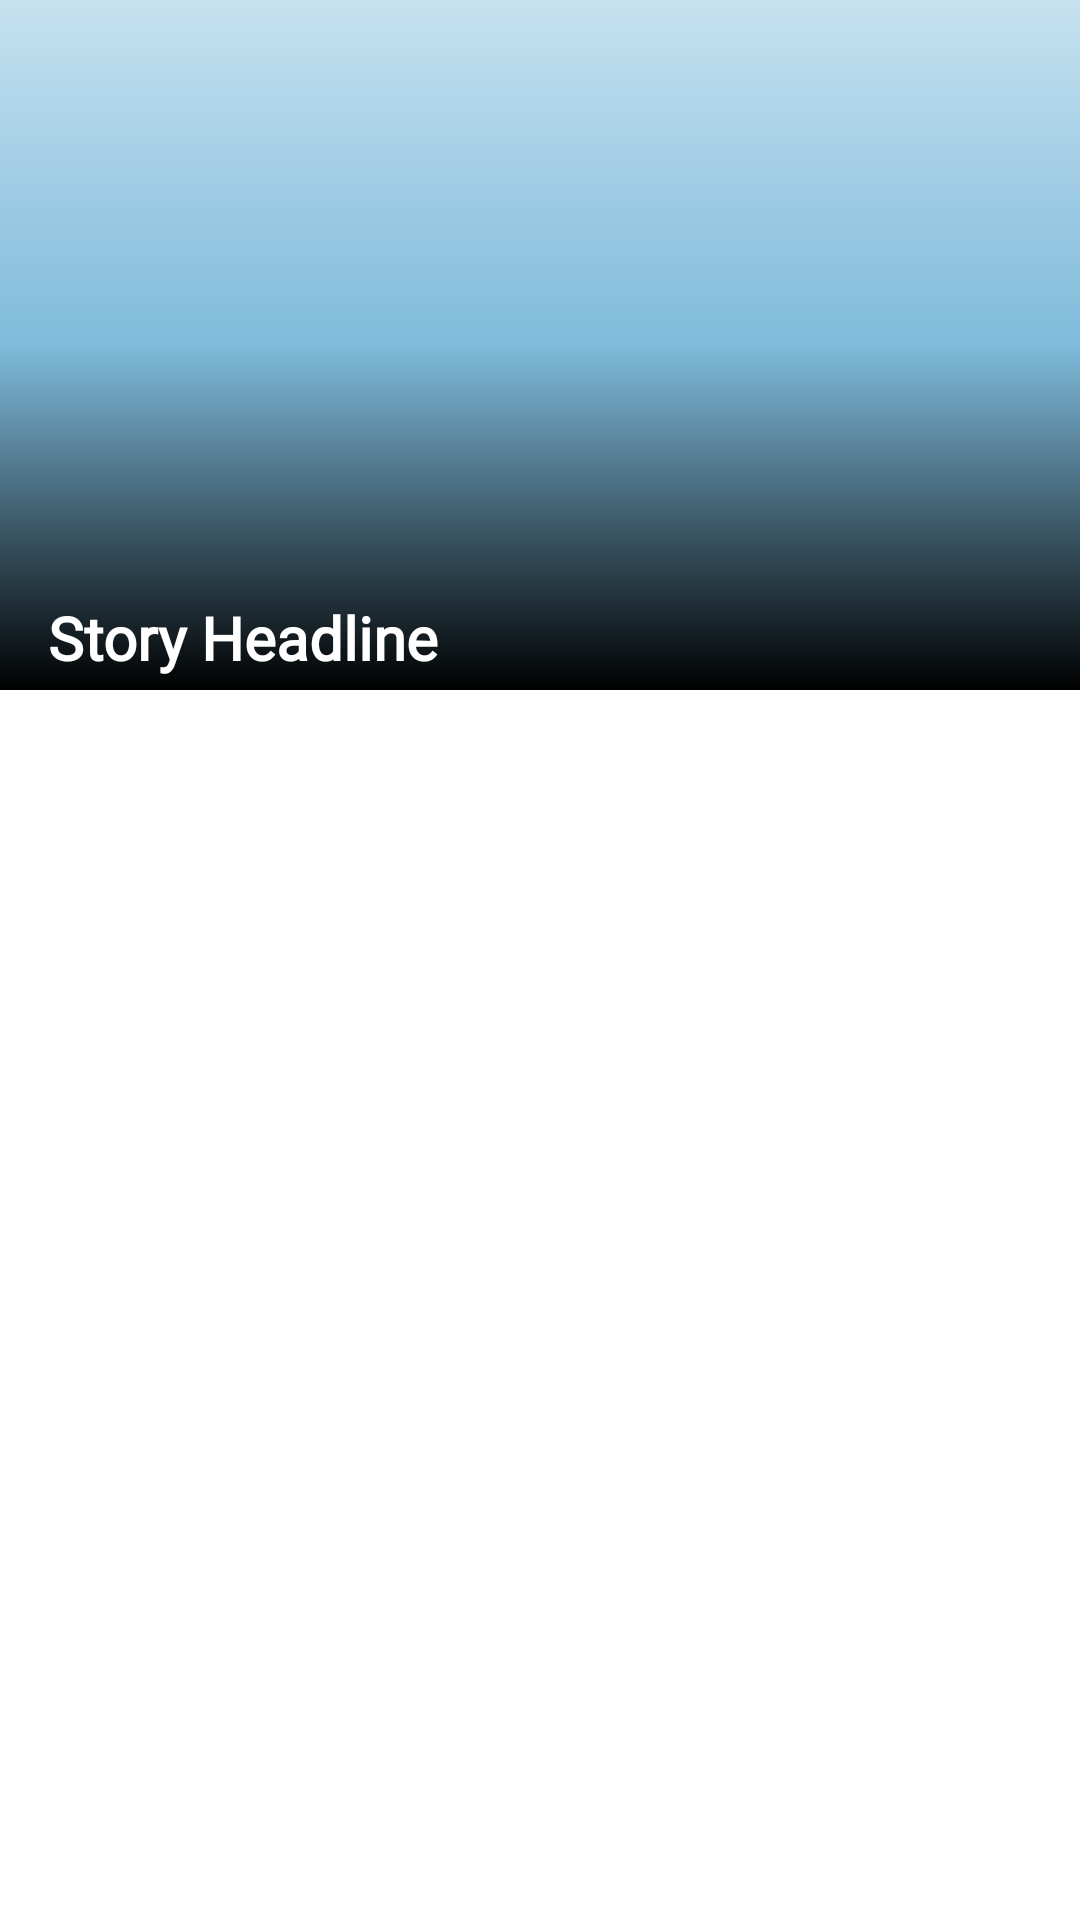

Android layout source for this screen:
<!-- AndroidManifest.xml: application theme Theme.CatNews -->
<!-- res/layout/fragment_story.xml -->
<?xml version="1.0" encoding="utf-8"?>
<androidx.core.widget.NestedScrollView xmlns:android="http://schemas.android.com/apk/res/android"
    xmlns:tools="http://schemas.android.com/tools"
    android:layout_width="match_parent"
    android:layout_height="match_parent"
    xmlns:app="http://schemas.android.com/apk/res-auto"
    tools:context=".StoryFragment">
<androidx.constraintlayout.widget.ConstraintLayout
    android:layout_width="match_parent"
    android:layout_height="wrap_content">
    <ImageView
        android:layout_width="match_parent"
        android:layout_height="230dp"
        android:scaleType="centerCrop"
        android:id="@+id/iv_heroImage"
        android:background="@drawable/image_overly"
        app:layout_constraintTop_toTopOf="parent" />
    <TextView
        android:layout_width="match_parent"
        android:layout_height="wrap_content"
        app:layout_constraintBottom_toBottomOf="@id/iv_heroImage"
        android:paddingVertical="4dp"
        android:paddingHorizontal="16dp"
        android:textSize="20sp"
        android:fontFamily="@font/roboto"
        android:id="@+id/tv_headline"
        android:textStyle="bold"
        android:textColor="@color/white"
        android:text="Story Headline"/>

    <androidx.recyclerview.widget.RecyclerView
        android:id="@+id/rv_story_list"
        android:layout_width="match_parent"
        android:layout_height="wrap_content"
        android:layout_marginTop="16dp"
        app:layout_constraintBottom_toBottomOf="parent"
        app:layoutManager="androidx.recyclerview.widget.LinearLayoutManager"
        app:layout_constraintTop_toBottomOf="@id/tv_headline" />
</androidx.constraintlayout.widget.ConstraintLayout>

</androidx.core.widget.NestedScrollView>
<!-- resources referenced by this layout -->
<resources>
  <!-- drawable image_overly (drawable) -->
  <?xml version="1.0" encoding="utf-8"?>
  <shape xmlns:android="http://schemas.android.com/apk/res/android">
      <gradient
          android:startColor="#401C87C0"
          android:centerColor="#901C87C0"
          android:endColor="#000000"
          android:angle="270"
          />
  </shape>
  <style name="Theme.CatNews" parent="Theme.MaterialComponents.DayNight.DarkActionBar">
          
          <item name="colorPrimary">@color/purple_500</item>
          <item name="colorPrimaryVariant">@color/purple_700</item>
          <item name="colorOnPrimary">@color/white</item>
          
          <item name="colorSecondary">@color/teal_200</item>
          <item name="colorSecondaryVariant">@color/teal_700</item>
          <item name="colorOnSecondary">@color/black</item>
          
          <item name="android:statusBarColor" tools:targetApi="l">?attr/colorPrimaryVariant</item>
          
      </style>
  <!-- not gathered from this repository: default colours our renderer supplied (Android Studio template values) -->
  <color name="purple_500">#FF6200EE</color>
  <color name="purple_700">#FF3700B3</color>
  <color name="teal_200">#FF03DAC5</color>
  <color name="teal_700">#FF018786</color>
  <color name="black">#FF000000</color>
  <color name="white">#FFFFFFFF</color>
</resources>
